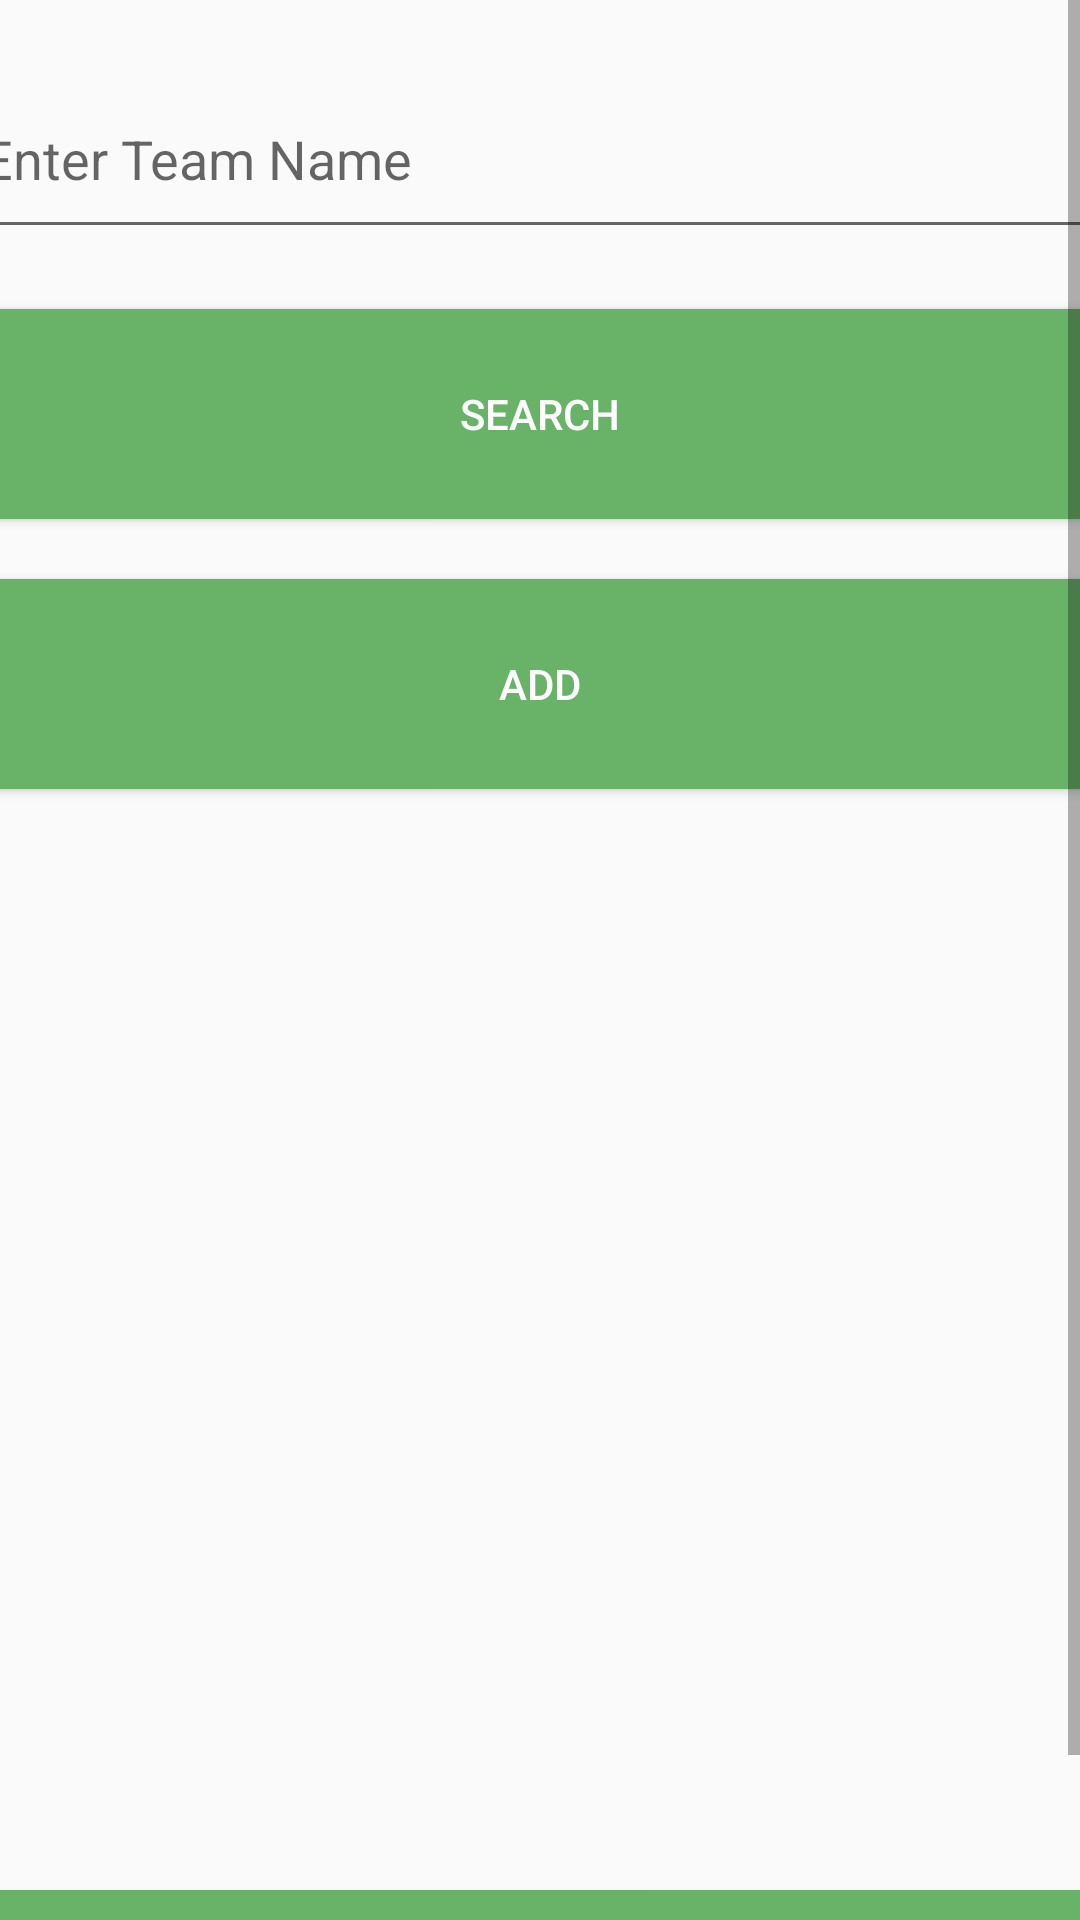

The Android layout XML behind this screen, and the referenced resources:
<!-- AndroidManifest.xml: application theme AppTheme -->
<!-- res/layout/activity_teams_list.xml -->
<?xml version="1.0" encoding="utf-8"?>
<ScrollView xmlns:android="http://schemas.android.com/apk/res/android"
    xmlns:app="http://schemas.android.com/apk/res-auto"
    xmlns:tools="http://schemas.android.com/tools"
    android:layout_width="match_parent"
    android:layout_height="match_parent">

    <LinearLayout
        android:layout_width="match_parent"
        android:layout_height="wrap_content"
        android:orientation="vertical"
        tools:context=".TeamsList">

        <EditText
            android:id="@+id/EditTextSearchTeam"
            android:layout_width="380dp"
            android:layout_height="63dp"
            android:layout_gravity="center_horizontal"
            android:layout_marginTop="20dp"
            android:hint="@string/enter_team_name" />

        <Button
            android:id="@+id/BtnSearchTeam"
            style="@style/ButtonStyle"
            android:layout_width="380dp"
            android:layout_height="70dp"
            android:layout_gravity="center_horizontal"
            android:layout_marginTop="20dp"
            android:text="@string/btn_search_team" />

        <Button
            android:id="@+id/BtnAddTeam"
            style="@style/ButtonStyle"
            android:layout_width="380dp"
            android:layout_height="70dp"
            android:layout_gravity="center_horizontal"
            android:layout_marginTop="20dp"
            android:text="@string/btn_add_team" />

        <ListView
            android:id="@+id/ListTeams"
            android:layout_width="380dp"
            android:layout_height="327dp"
            android:layout_gravity="center_horizontal"
            android:layout_marginTop="20dp" />

        <Button
            android:id="@+id/BtnBackTeams"
            style="@style/ButtonStyle"
            android:layout_width="380dp"
            android:layout_height="70dp"
            android:layout_gravity="center_horizontal"
            android:layout_marginTop="20dp"
            android:text="@string/btn_back" />

    </LinearLayout>

</ScrollView>
<!-- resources referenced by this layout -->
<resources>
  <string name="btn_add_team">Add</string>
  <string name="btn_back">To Menu</string>
  <string name="btn_search_team">Search</string>
  <string name="enter_team_name">Enter Team Name</string>
  <style name="ButtonStyle" parent="Widget.AppCompat.Button">
          <item name="android:textColor">@android:color/white</item>
          <item name="android:background">@drawable/button_background</item>
      </style>
  <style name="AppTheme" parent="Theme.AppCompat.Light.DarkActionBar">
          <item name="colorPrimary">@color/colorPrimary</item>
          <item name="colorPrimaryDark">@color/colorPrimaryDark</item>
          <item name="colorAccent">@color/colorAccent</item>
      </style>
  <!-- drawable button_background (drawable) -->
  <?xml version="1.0" encoding="utf-8"?>
  <shape xmlns:android="http://schemas.android.com/apk/res/android" android:shape="rectangle">
      <solid android:color="@color/button_color"/>
      <corners android:radius="8dp"/>
  </shape>
  <color name="colorPrimary">#69B369</color>
  <color name="colorPrimaryDark">#0b163e</color>
  <color name="colorAccent">#D81B60</color>
  <color name="button_color">#69B369</color>
</resources>
